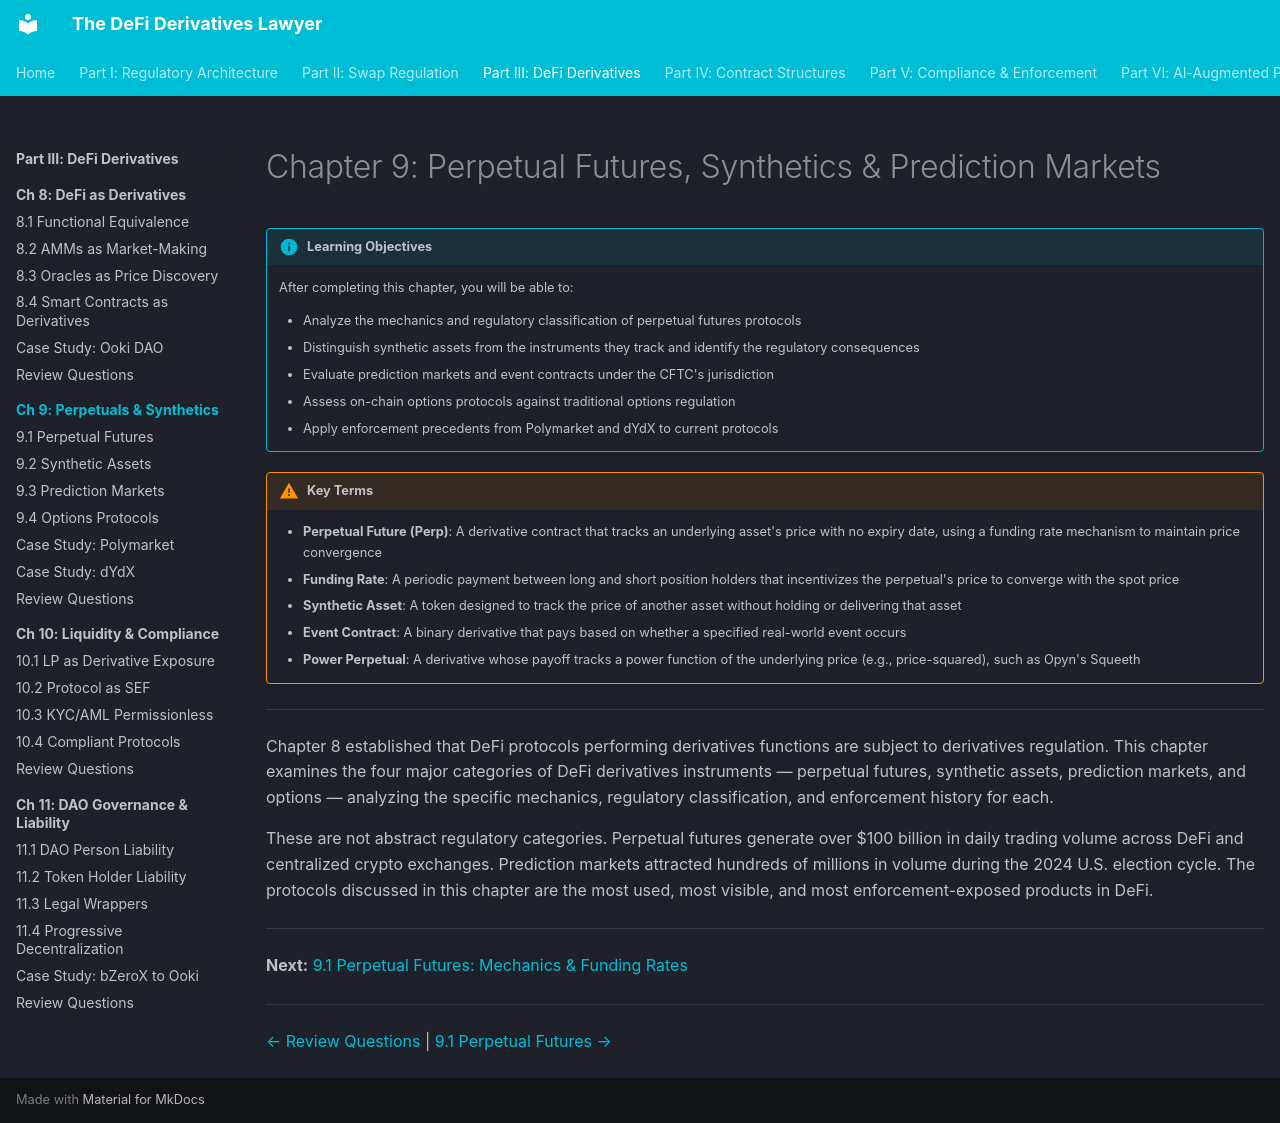

repository: Esoterics611/defi-derivatives-law · page: part-3-defi-derivatives/chapter-9-perpetuals-synthetics/index.html · generator: mkdocs

# Chapter 9: Perpetual Futures, Synthetics & Prediction Markets

!!! info "Learning Objectives"
    After completing this chapter, you will be able to:

    - Analyze the mechanics and regulatory classification of perpetual futures protocols
    - Distinguish synthetic assets from the instruments they track and identify the regulatory consequences
    - Evaluate prediction markets and event contracts under the CFTC's jurisdiction
    - Assess on-chain options protocols against traditional options regulation
    - Apply enforcement precedents from Polymarket and dYdX to current protocols

!!! warning "Key Terms"
    - **Perpetual Future (Perp)**: A derivative contract that tracks an underlying asset's price with no expiry date, using a funding rate mechanism to maintain price convergence
    - **Funding Rate**: A periodic payment between long and short position holders that incentivizes the perpetual's price to converge with the spot price
    - **Synthetic Asset**: A token designed to track the price of another asset without holding or delivering that asset
    - **Event Contract**: A binary derivative that pays based on whether a specified real-world event occurs
    - **Power Perpetual**: A derivative whose payoff tracks a power function of the underlying price (e.g., price-squared), such as Opyn's Squeeth

---

Chapter 8 established that DeFi protocols performing derivatives functions are subject to derivatives regulation. This chapter examines the four major categories of DeFi derivatives instruments — perpetual futures, synthetic assets, prediction markets, and options — analyzing the specific mechanics, regulatory classification, and enforcement history for each.

These are not abstract regulatory categories. Perpetual futures generate over $100 billion in daily trading volume across DeFi and centralized crypto exchanges. Prediction markets attracted hundreds of millions in volume during the 2024 U.S. election cycle. The protocols discussed in this chapter are the most used, most visible, and most enforcement-exposed products in DeFi.

---

**Next:** [9.1 Perpetual Futures: Mechanics & Funding Rates](9.1-perpetual-futures.md)

---

<!-- nav-links -->
[← Review Questions](../chapter-8-defi-as-derivatives/review-questions.md) | [9.1 Perpetual Futures →](9.1-perpetual-futures.md)
